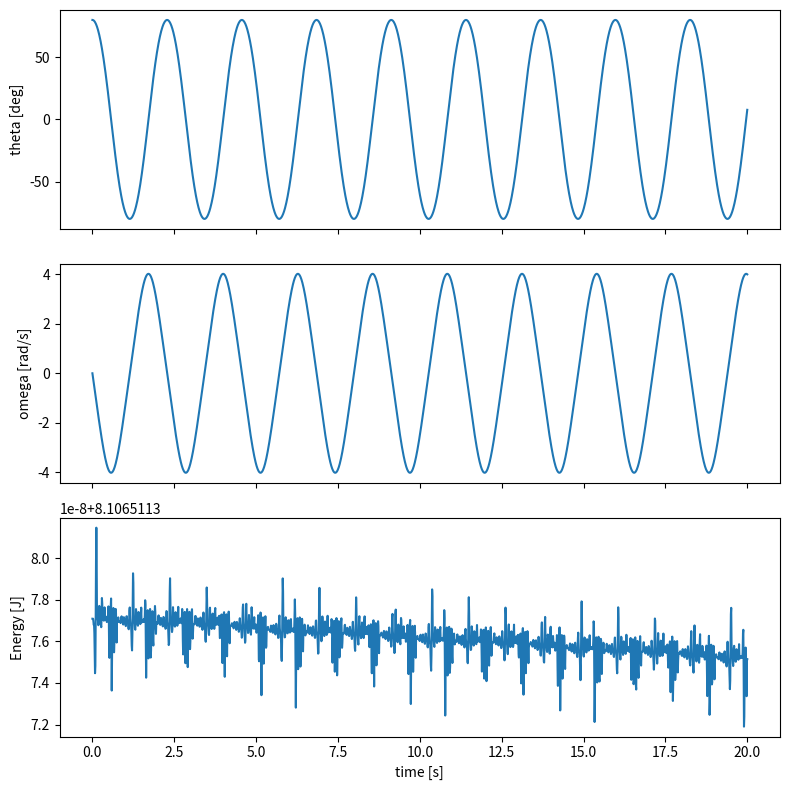
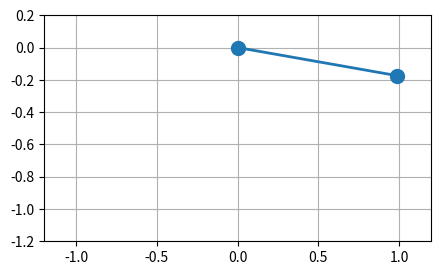

Source code (Python) for these figures, in order:
"""
Physically accurate pendulum simulation.

Models a simple (point-mass) pendulum using the full nonlinear equation of
motion (no small-angle approximation), integrated numerically with SciPy.
Includes optional damping, an energy-conservation check to validate the
simulation's accuracy, and a matplotlib animation.
"""

import numpy as np
from scipy.integrate import solve_ivp
import matplotlib.pyplot as plt
import matplotlib.animation as animation


# ---------------------------------------------------------------------------
# Physical parameters -- change these to match your setup
# ---------------------------------------------------------------------------
g = 9.81          # gravitational acceleration [m/s^2]
L = 1.0           # pendulum length [m]
m = 1.0           # bob mass [kg] (cancels out of the motion, only used for energy)
b = 0.0           # damping coefficient [1/s]  (0 = ideal pendulum; try e.g. 0.2 for a damped one)

theta0 = np.radians(80)    # initial angle from vertical [rad]
omega0 = 0.0                # initial angular velocity [rad/s]

t_span = (0, 20)            # simulate 20 seconds
t_eval = np.linspace(*t_span, 2000)


# ---------------------------------------------------------------------------
# Equation of motion: theta'' = -(g/L) sin(theta) - b * theta'
#
# This is the EXACT nonlinear equation, valid for any swing amplitude --
# unlike the small-angle approximation theta'' = -(g/L) theta, which only
# holds for angles below about 10-15 degrees.
# ---------------------------------------------------------------------------
def pendulum_ode(t, y):
    theta, omega = y
    theta_dot = omega
    omega_dot = -(g / L) * np.sin(theta) - b * omega
    return [theta_dot, omega_dot]


sol = solve_ivp(
    pendulum_ode,
    t_span,
    [theta0, omega0],
    t_eval=t_eval,
    method="DOP853",   # high-order integrator -> very low numerical error
    rtol=1e-10,
    atol=1e-10,
)

theta = sol.y[0]
omega = sol.y[1]
t = sol.t


# ---------------------------------------------------------------------------
# Energy check: with b = 0, total mechanical energy must stay constant.
# This is the real test of "physically accurate" -- if energy drifts
# noticeably, the integrator or timestep is too coarse.
# ---------------------------------------------------------------------------
KE = 0.5 * m * (L * omega) ** 2
PE = m * g * L * (1 - np.cos(theta))
E = KE + PE

print(f"Energy drift over simulation: {E.max() - E.min():.3e} J "
      f"({(E.max() - E.min()) / E[0] * 100:.4f}% of initial energy)")


# ---------------------------------------------------------------------------
# Diagnostic plots: angle, angular velocity, and energy vs time
# ---------------------------------------------------------------------------
fig, axes = plt.subplots(3, 1, figsize=(8, 8), sharex=True)

axes[0].plot(t, np.degrees(theta))
axes[0].set_ylabel("theta [deg]")

axes[1].plot(t, omega)
axes[1].set_ylabel("omega [rad/s]")

axes[2].plot(t, E)
axes[2].set_ylabel("Energy [J]")
axes[2].set_xlabel("time [s]")

fig.tight_layout()
fig.savefig("pendulum_diagnostics.png", dpi=150)


# ---------------------------------------------------------------------------
# Animation of the swinging pendulum
# ---------------------------------------------------------------------------
x = L * np.sin(theta)
y = -L * np.cos(theta)

fig2, ax2 = plt.subplots(figsize=(5, 5))
ax2.set_xlim(-1.2 * L, 1.2 * L)
ax2.set_ylim(-1.2 * L, 0.2 * L)
ax2.set_aspect("equal")
ax2.grid(True)

line, = ax2.plot([], [], "o-", lw=2, markersize=10)
trace, = ax2.plot([], [], "-", lw=1, alpha=0.4)

trace_x, trace_y = [], []

def animate(i):
    line.set_data([0, x[i]], [0, y[i]])
    trace_x.append(x[i])
    trace_y.append(y[i])
    trace.set_data(trace_x[-200:], trace_y[-200:])
    return line, trace

ani = animation.FuncAnimation(
    fig2, animate, frames=len(t), interval=1000 * (t[1] - t[0]), blit=True
)

plt.show()
